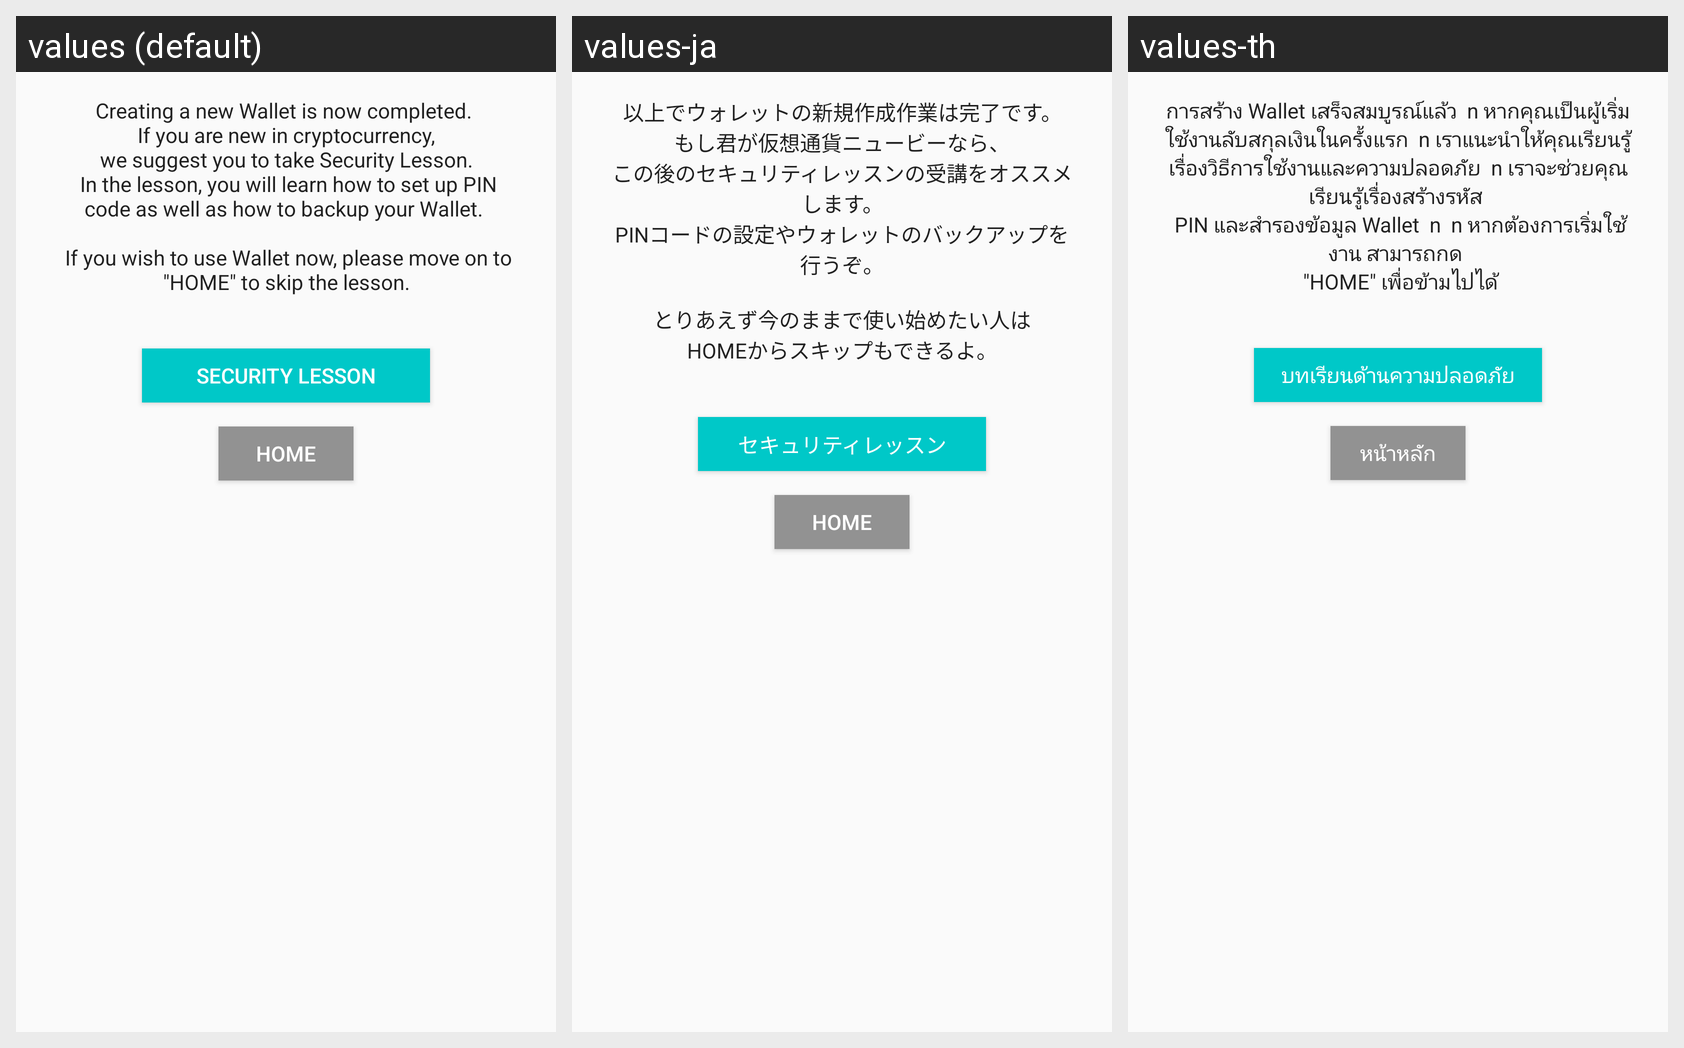

The same Android screen rendered under several of its app's locales, left to right. List the strings drawn on it with the default value and each locale's translation.
Android screen res/layout/fragment_tutorial_wallet_created.xml rendered under 3 locales, left to right: values (default), values-ja, values-th. Device: Nexus 5 (rendered at 1080×1920; each locale shown at half size, 540×960, under a caption strip naming it); theme AppTheme.
Strings drawn on this screen, with the default value and each locale's value (text and hints the layout hard-codes, and strings that could not be matched under every locale, appear in the picture but are not listed):

choose_start_security_fragment_description_for_first
  values: Creating a new Wallet is now completed. 
       If you are new in cryptocurrency, 
       we suggest you to take Security Lesson. 
       In the lesson, you will learn how to set up PIN code as well as how to backup your Wallet. 
      
       If you wish to use Wallet now, please move on to "HOME" to skip the lesson.
  values-ja: 以上でウォレットの新規作成作業は完了です。
      もし君が仮想通貨ニュービーなら、
      この後のセキュリティレッスンの受講をオススメします。
      PINコードの設定やウォレットのバックアップを行うぞ。
      
      とりあえず今のままで使い始めたい人は
      HOMEからスキップもできるよ。
  values-th: การสร้าง Wallet เสร็จสมบูรณ์แล้ว  n หากคุณเป็นผู้เริ่มใช้งานลับสกุลเงินในครั้งแรก  n เราแนะนำให้คุณเรียนรู้เรื่องวิธีการใช้งานและความปลอดภัย  n เราจะช่วยคุณเรียนรู้เรื่องสร้างรหัส 
       PIN และสำรองข้อมูล Wallet  n  n หากต้องการเริ่มใช้งาน สามารถกด 
       "HOME" เพื่อข้ามไปได้

choose_start_security_fragment_security_lesson
  values: Security Lesson
  values-ja: セキュリティレッスン
  values-th: บทเรียนด้านความปลอดภัย

choose_start_security_fragment_home
  values: home
  values-ja: home
  values-th: หน้าหลัก
